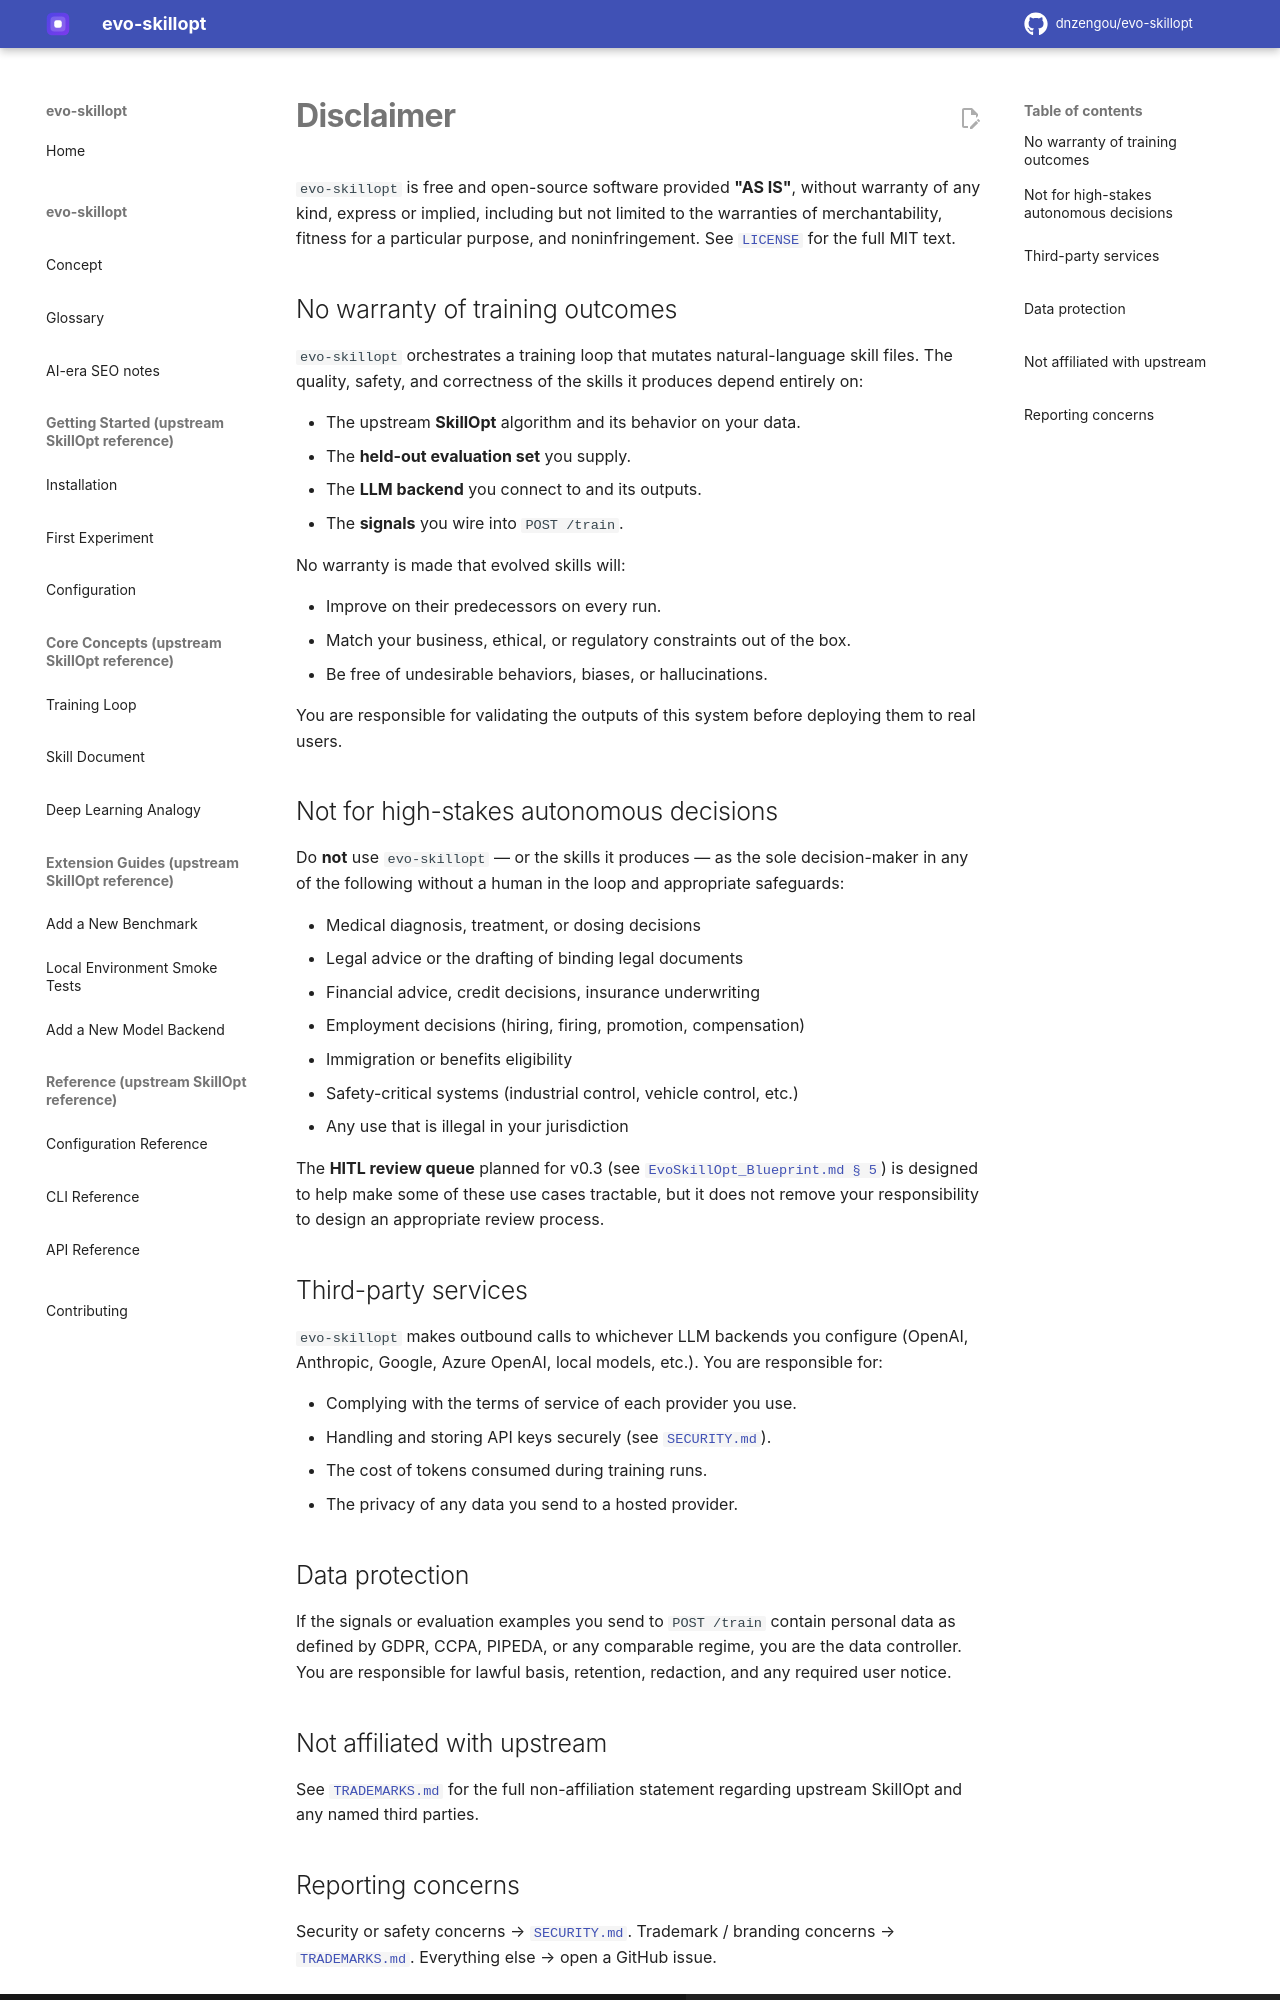

repository: dnzengou/evo-skillopt · page: DISCLAIMER/index.html · generator: mkdocs

# Disclaimer

`evo-skillopt` is free and open-source software provided **"AS IS"**,
without warranty of any kind, express or implied, including but not
limited to the warranties of merchantability, fitness for a particular
purpose, and noninfringement. See [`LICENSE`](./LICENSE) for the
full MIT text.

## No warranty of training outcomes

`evo-skillopt` orchestrates a training loop that mutates natural-language
skill files. The quality, safety, and correctness of the skills it
produces depend entirely on:

- The upstream **SkillOpt** algorithm and its behavior on your data.
- The **held-out evaluation set** you supply.
- The **LLM backend** you connect to and its outputs.
- The **signals** you wire into `POST /train`.

No warranty is made that evolved skills will:

- Improve on their predecessors on every run.
- Match your business, ethical, or regulatory constraints out of the box.
- Be free of undesirable behaviors, biases, or hallucinations.

You are responsible for validating the outputs of this system before
deploying them to real users.

## Not for high-stakes autonomous decisions

Do **not** use `evo-skillopt` — or the skills it produces — as the
sole decision-maker in any of the following without a human in the
loop and appropriate safeguards:

- Medical diagnosis, treatment, or dosing decisions
- Legal advice or the drafting of binding legal documents
- Financial advice, credit decisions, insurance underwriting
- Employment decisions (hiring, firing, promotion, compensation)
- Immigration or benefits eligibility
- Safety-critical systems (industrial control, vehicle control, etc.)
- Any use that is illegal in your jurisdiction

The **HITL review queue** planned for v0.3 (see
[`EvoSkillOpt_Blueprint.md § 5`](./EvoSkillOpt_Blueprint.md#5-capabilities))
is designed to help make some of these use cases tractable, but it
does not remove your responsibility to design an appropriate review
process.

## Third-party services

`evo-skillopt` makes outbound calls to whichever LLM backends you
configure (OpenAI, Anthropic, Google, Azure OpenAI, local models,
etc.). You are responsible for:

- Complying with the terms of service of each provider you use.
- Handling and storing API keys securely (see [`SECURITY.md`](./SECURITY.md)).
- The cost of tokens consumed during training runs.
- The privacy of any data you send to a hosted provider.

## Data protection

If the signals or evaluation examples you send to `POST /train`
contain personal data as defined by GDPR, CCPA, PIPEDA, or any
comparable regime, you are the data controller. You are responsible
for lawful basis, retention, redaction, and any required user notice.

## Not affiliated with upstream

See [`TRADEMARKS.md`](./TRADEMARKS.md) for the full non-affiliation
statement regarding upstream SkillOpt and any named third parties.
